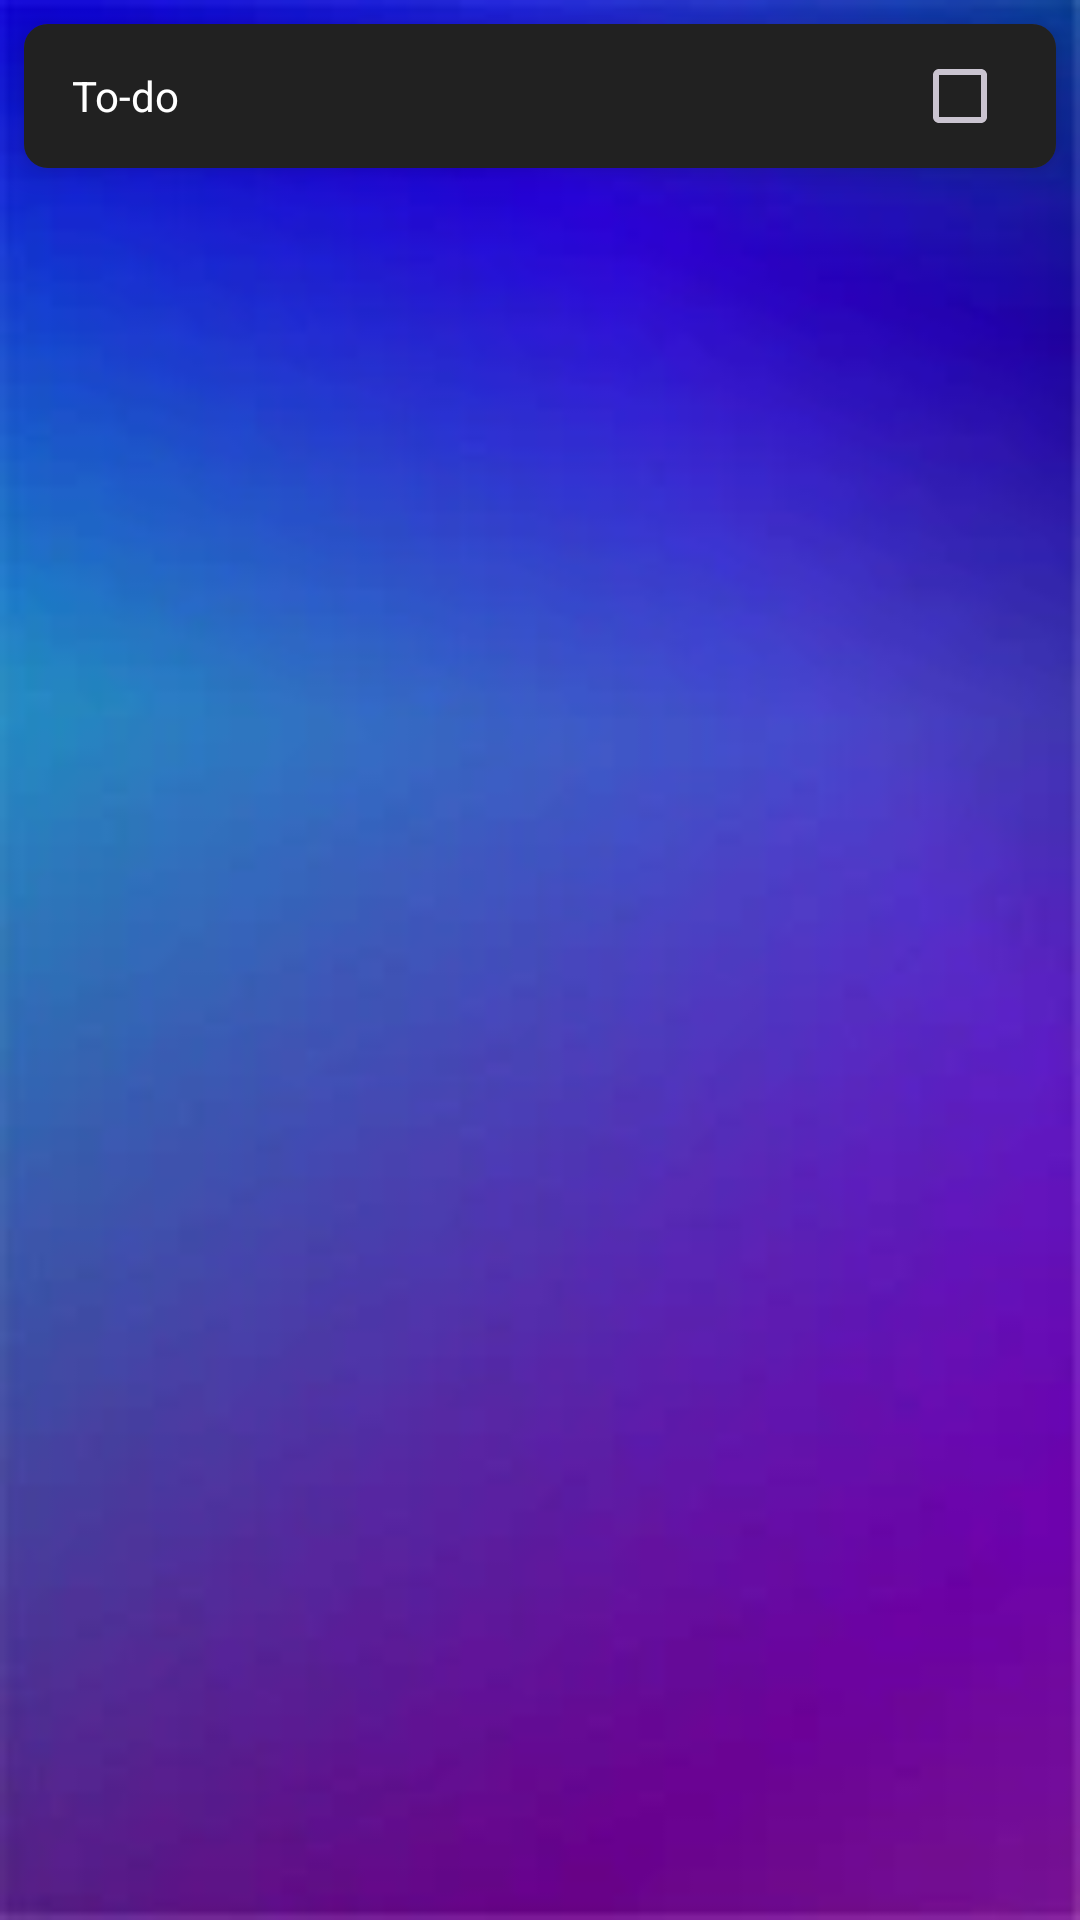

Reconstruct the res/layout file that produces this screen, plus the resources it refers to.
<!-- AndroidManifest.xml: application theme Base.Theme.Notes.NoActionBar -->
<!-- res/layout/to_dos_list.xml -->
<?xml version="1.0" encoding="utf-8"?>
<LinearLayout xmlns:android="http://schemas.android.com/apk/res/android"
    android:layout_width="match_parent"
    android:layout_height="wrap_content"
    android:layout_marginHorizontal="8dp"
    android:orientation="horizontal">

    <androidx.cardview.widget.CardView
    xmlns:app="http://schemas.android.com/apk/res-auto"
    android:id="@+id/to_dos_container"
    android:layout_width="match_parent"
    android:layout_height="wrap_content"
    android:layout_margin="8dp"
    app:cardCornerRadius="8dp"
    app:cardElevation="8dp">

    <LinearLayout
        android:layout_width="match_parent"
        android:layout_height="wrap_content"
        android:background="@color/grey900"
        android:orientation="horizontal"
        android:paddingStart="8dp"
        android:paddingEnd="0dp">

        <TextView
            android:id="@+id/tv_content"
            android:layout_width="0dp"
            android:layout_height="wrap_content"
            android:layout_weight="1"
            android:ellipsize="marquee"
            android:padding="8dp"
            android:paddingStart="8dp"
            android:paddingEnd="8dp"
            android:scrollHorizontally="true"
            android:singleLine="true"
            android:text="@string/to_do"
            android:textColor="@color/white"
            android:textSize="14sp" />

        <ImageView
            android:id="@+id/iv_star"
            android:layout_width="24dp"
            android:layout_height="24dp"
            android:layout_gravity="center_vertical"
            android:contentDescription="@string/starred"
            android:src="@drawable/baseline_star_24"
            android:visibility="invisible" />

        <CheckBox
            android:id="@+id/check_box"
            android:layout_width="wrap_content"
            android:layout_height="wrap_content" />
    </LinearLayout>

</androidx.cardview.widget.CardView>
</LinearLayout>
<!-- resources referenced by this layout -->
<resources>
  <color name="grey900">#212121</color>
  <color name="white">#FFFFFF</color>
  <!-- drawable baseline_star_24 (drawable) -->
  <vector xmlns:android="http://schemas.android.com/apk/res/android"
      android:width="24dp"
      android:height="24dp"
      android:viewportWidth="24"
      android:viewportHeight="24">
  
      <path
          android:fillColor="@color/yellow"
          android:pathData="M12,17.27L18.18,21l-1.64,-7.03L22,9.24l-7.19,-0.61L12,2 9.19,8.63 2,9.24l5.46,4.73L5.82,21z"
          android:strokeWidth="1"
          android:strokeColor="#000000" />
  
  </vector>
  <string name="starred">Starred</string>
  <string name="to_do">To-do</string>
  <style name="Base.Theme.Notes.NoActionBar" parent="Theme.Material3.Dark.NoActionBar">
          <item name="android:windowBackground">@drawable/app_background</item>
      </style>
  <color name="yellow">#FFFF00</color>
  <!-- drawable app_background: jpg bitmap (drawable, 3064 bytes) -->
</resources>
